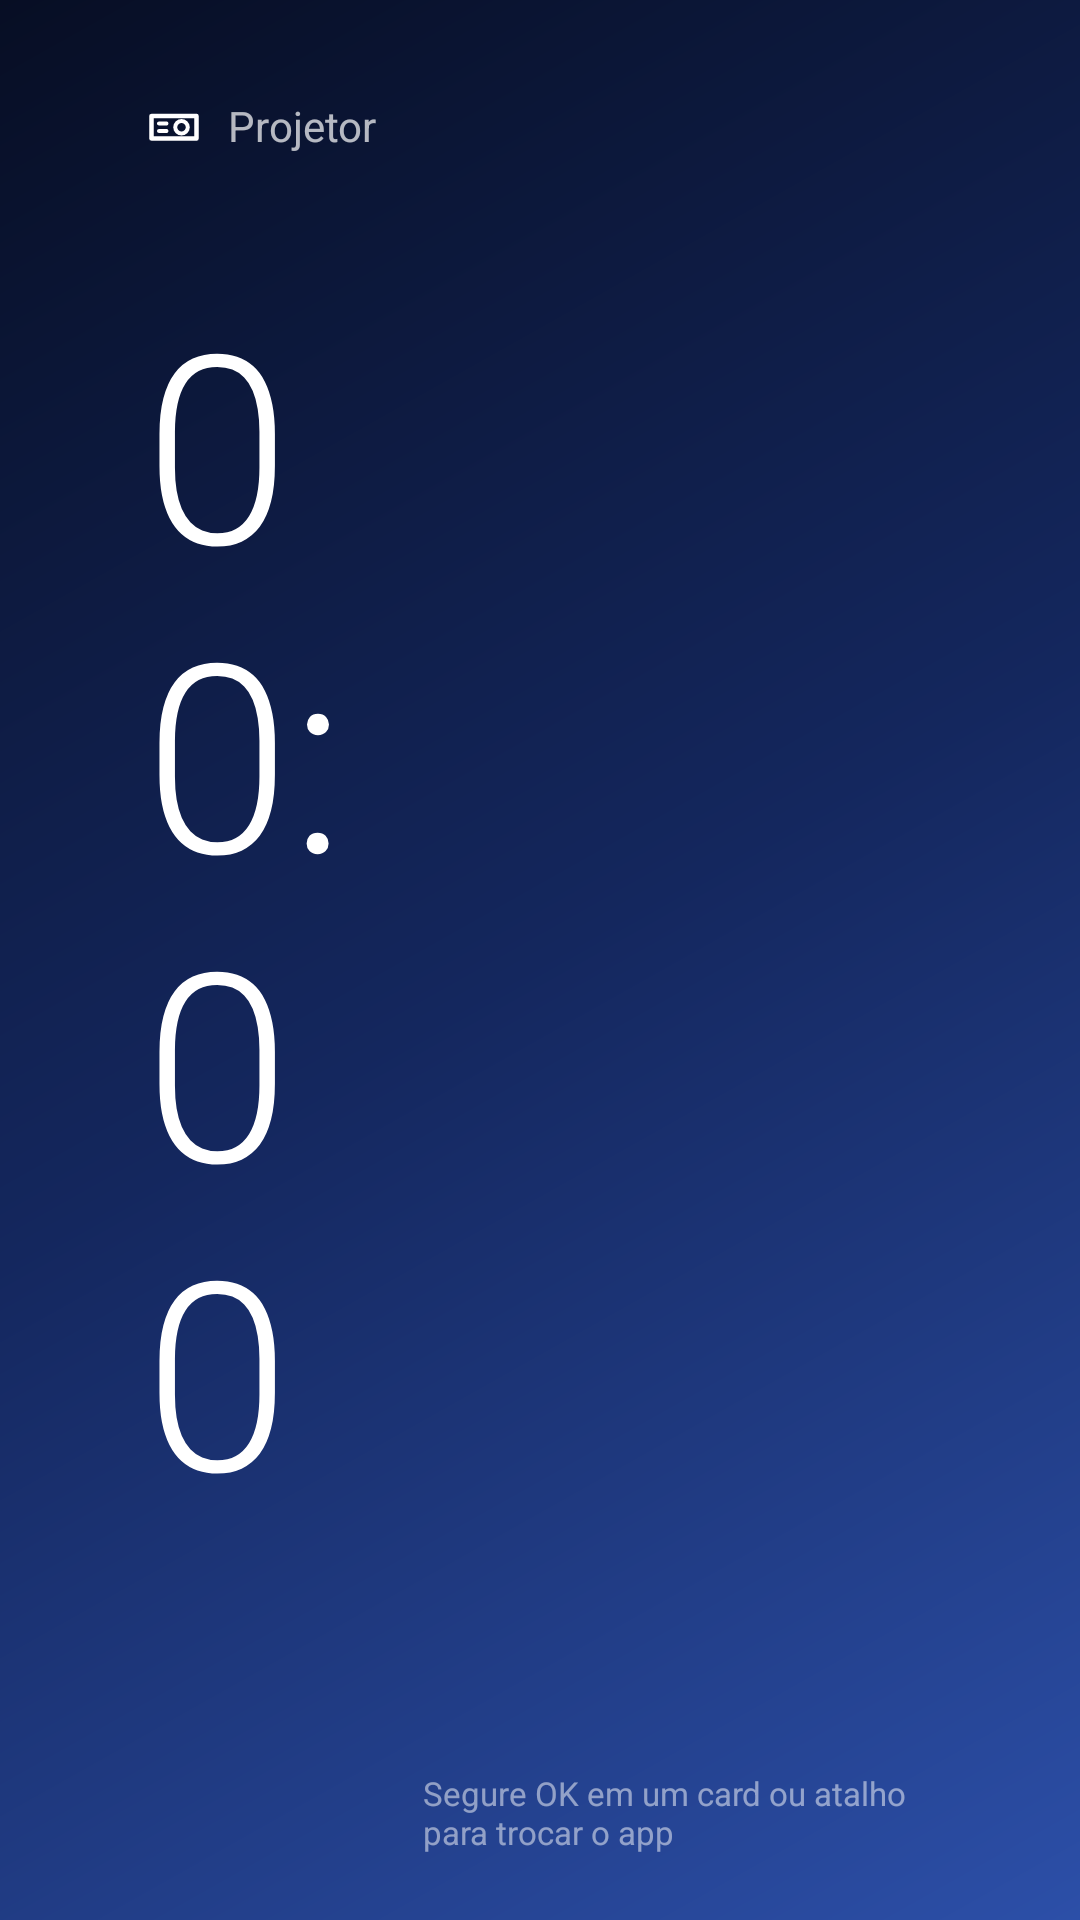

The Android layout XML behind this screen, and the referenced resources:
<!-- AndroidManifest.xml: application theme AppTheme -->
<!-- res/layout/activity_main.xml -->
<?xml version="1.0" encoding="utf-8"?>
<LinearLayout xmlns:android="http://schemas.android.com/apk/res/android"
    android:layout_width="match_parent"
    android:layout_height="match_parent"
    android:clipChildren="false"
    android:clipToPadding="false"
    android:orientation="horizontal"
    android:paddingLeft="48dp"
    android:paddingTop="32dp"
    android:paddingRight="40dp"
    android:paddingBottom="22dp">

    
    <LinearLayout
        android:layout_width="0dp"
        android:layout_height="match_parent"
        android:layout_weight="0.85"
        android:orientation="vertical">

        <LinearLayout
            android:layout_width="wrap_content"
            android:layout_height="wrap_content"
            android:gravity="center_vertical"
            android:orientation="horizontal">

            <ImageView
                android:layout_width="20dp"
                android:layout_height="20dp"
                android:src="@drawable/ic_projector" />

            <TextView
                android:id="@+id/device_name"
                android:layout_width="wrap_content"
                android:layout_height="wrap_content"
                android:layout_marginLeft="8dp"
                android:text="@string/device_label"
                android:textColor="@color/text_soft"
                android:textSize="14sp" />
        </LinearLayout>

        <TextView
            android:id="@+id/date_text"
            android:layout_width="wrap_content"
            android:layout_height="wrap_content"
            android:layout_marginTop="26dp"
            android:textColor="@color/text_soft"
            android:textSize="16sp" />

        <TextClock
            android:id="@+id/clock"
            android:layout_width="wrap_content"
            android:layout_height="wrap_content"
            android:fontFamily="sans-serif-light"
            android:format12Hour="HH:mm"
            android:format24Hour="HH:mm"
            android:includeFontPadding="false"
            android:textColor="#FFFFFF"
            android:textSize="88sp" />

        <View
            android:layout_width="match_parent"
            android:layout_height="0dp"
            android:layout_weight="1" />

        <TextView
            android:id="@+id/focus_sub"
            android:layout_width="wrap_content"
            android:layout_height="wrap_content"
            android:textColor="@color/text_soft"
            android:textSize="13sp" />

        <TextView
            android:id="@+id/focus_title"
            android:layout_width="match_parent"
            android:layout_height="wrap_content"
            android:ellipsize="end"
            android:fontFamily="sans-serif-medium"
            android:singleLine="true"
            android:textColor="#FFFFFF"
            android:textSize="34sp" />

        <TextView
            android:id="@+id/mem_text"
            android:layout_width="wrap_content"
            android:layout_height="wrap_content"
            android:layout_marginTop="4dp"
            android:layout_marginBottom="10dp"
            android:textColor="@color/text_faint"
            android:textSize="12sp" />
    </LinearLayout>

    
    <LinearLayout
        android:layout_width="0dp"
        android:layout_height="match_parent"
        android:layout_weight="2"
        android:clipChildren="false"
        android:clipToPadding="false"
        android:orientation="vertical">

        <TextView
            android:id="@+id/net_text"
            android:layout_width="match_parent"
            android:layout_height="wrap_content"
            android:layout_marginBottom="10dp"
            android:gravity="right"
            android:paddingRight="8dp"
            android:textColor="@color/text_soft"
            android:textSize="12sp" />

        <LinearLayout
            android:id="@+id/row1"
            android:layout_width="match_parent"
            android:layout_height="0dp"
            android:layout_weight="1"
            android:clipChildren="false"
            android:clipToPadding="false"
            android:orientation="horizontal" />

        <LinearLayout
            android:id="@+id/row2"
            android:layout_width="match_parent"
            android:layout_height="0dp"
            android:layout_marginTop="16dp"
            android:layout_weight="1"
            android:clipChildren="false"
            android:clipToPadding="false"
            android:orientation="horizontal" />

        <LinearLayout
            android:id="@+id/shortcut_bar"
            android:layout_width="wrap_content"
            android:layout_height="wrap_content"
            android:layout_marginLeft="8dp"
            android:layout_marginTop="20dp"
            android:background="@drawable/bar_bg"
            android:clipChildren="false"
            android:clipToPadding="false"
            android:orientation="horizontal"
            android:paddingLeft="8dp"
            android:paddingTop="6dp"
            android:paddingRight="8dp"
            android:paddingBottom="6dp" />

        <TextView
            android:layout_width="wrap_content"
            android:layout_height="wrap_content"
            android:layout_marginLeft="12dp"
            android:layout_marginTop="8dp"
            android:text="@string/home_hint"
            android:textColor="@color/text_faint"
            android:textSize="11sp" />
    </LinearLayout>
</LinearLayout>
<!-- resources referenced by this layout -->
<resources>
  <color name="text_faint">#80FFFFFF</color>
  <color name="text_soft">#B3FFFFFF</color>
  <!-- drawable ic_projector (drawable) -->
  <vector xmlns:android="http://schemas.android.com/apk/res/android"
      android:width="24dp" android:height="24dp"
      android:viewportWidth="24" android:viewportHeight="24">
      <path
          android:fillColor="#00000000"
          android:pathData="M3,8 L21,8 L21,17 L3,17 Z"
          android:strokeColor="#FFFFFF" android:strokeWidth="1.8"
          android:strokeLineJoin="round" />
      <path
          android:fillColor="#00000000"
          android:pathData="M15,12.5 m-2.5,0 a2.5,2.5 0 1,0 5,0 a2.5,2.5 0 1,0 -5,0"
          android:strokeColor="#FFFFFF" android:strokeWidth="1.6" />
      <path
          android:fillColor="#00000000"
          android:pathData="M6,11 L9,11 M6,14 L9,14"
          android:strokeColor="#FFFFFF" android:strokeWidth="1.6"
          android:strokeLineCap="round" />
  </vector>
  <string name="device_label">Projetor</string>
  <string name="home_hint">Segure OK em um card ou atalho para trocar o app</string>
  <style name="AppTheme" parent="@android:style/Theme.DeviceDefault.NoActionBar.Fullscreen">
          <item name="android:windowBackground">@drawable/home_bg</item>
          <item name="android:windowNoTitle">true</item>
          <item name="android:windowShowWallpaper">false</item>
          <item name="android:windowContentOverlay">@null</item>
      </style>
  <!-- drawable home_bg (drawable) -->
  <?xml version="1.0" encoding="utf-8"?>
  <shape xmlns:android="http://schemas.android.com/apk/res/android" android:shape="rectangle">
      <gradient
          android:angle="315"
          android:centerColor="#14275E"
          android:endColor="#2C4FA8"
          android:startColor="#070E24"
          android:type="linear" />
  </shape>
</resources>
